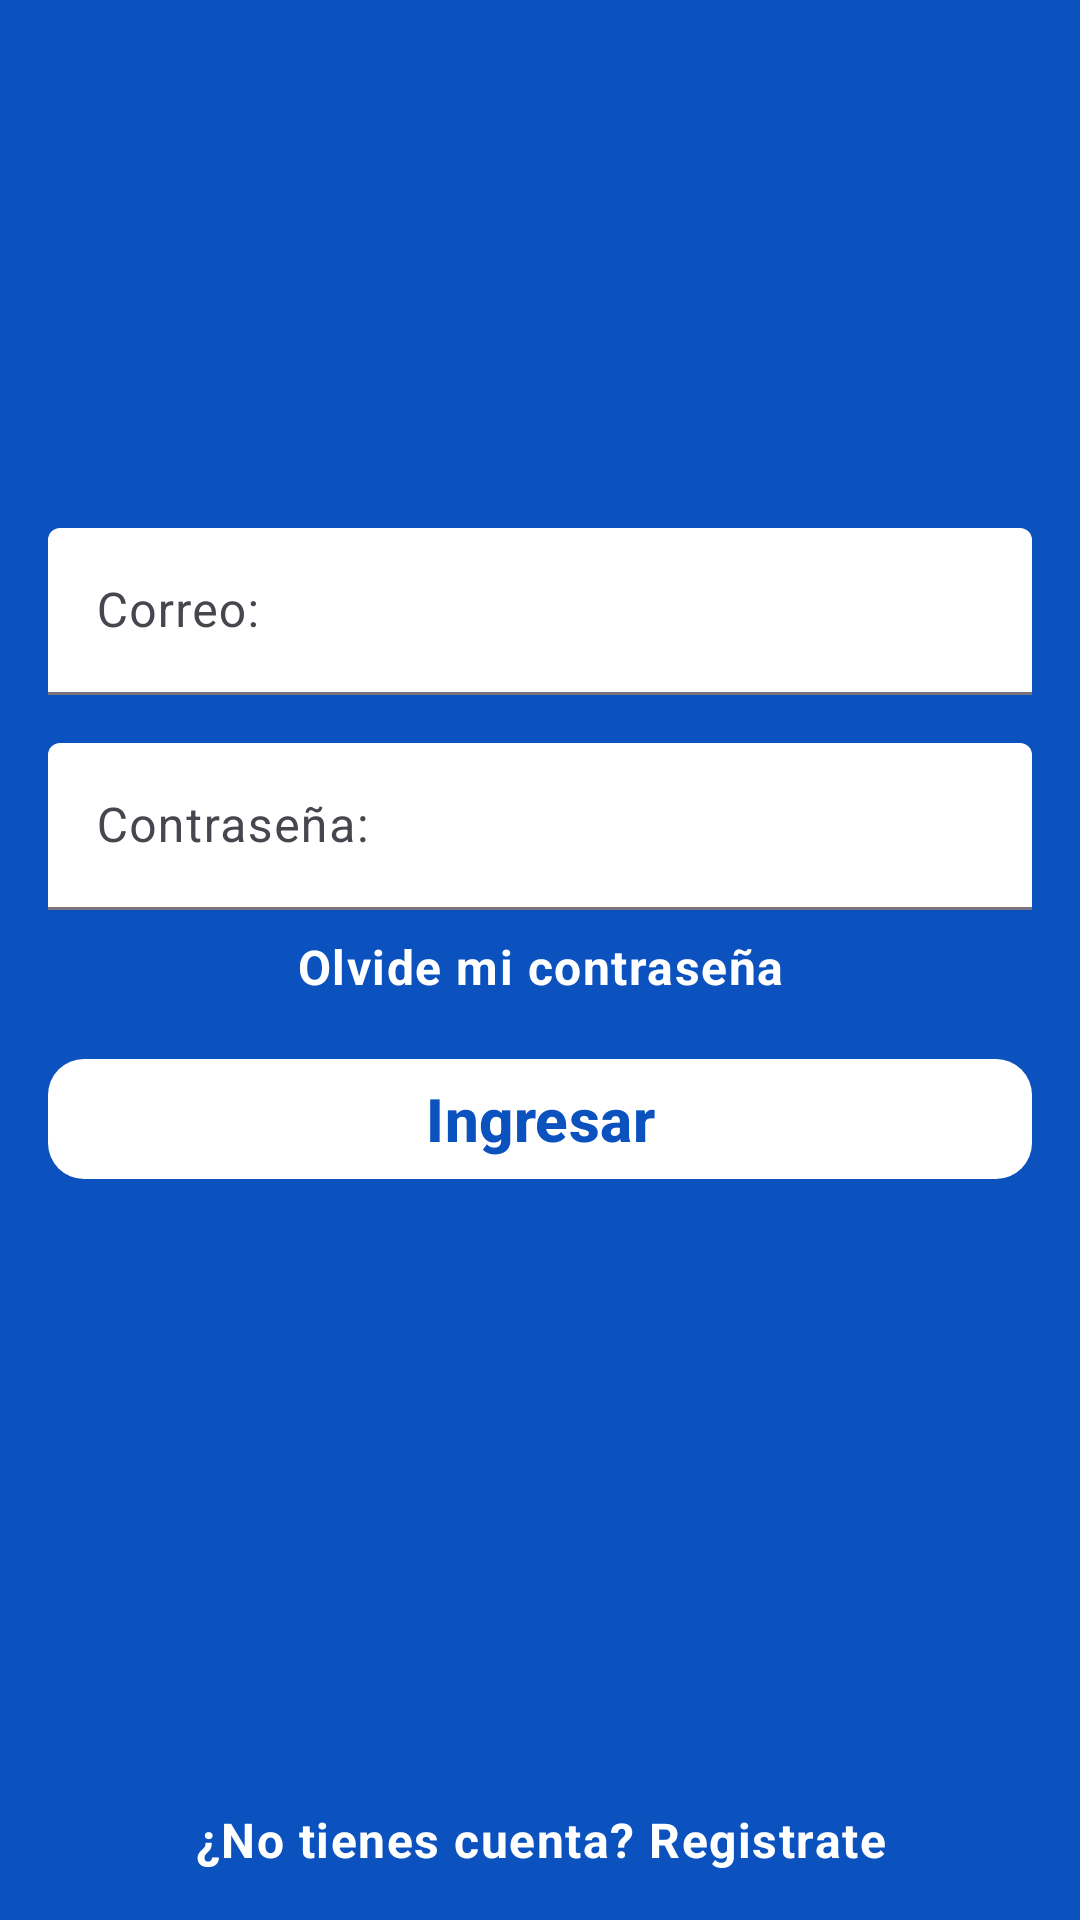

Produce the Android XML layout that renders to this screen, including the resource entries it uses.
<!-- AndroidManifest.xml: application theme Theme.SoundPlay -->
<!-- res/layout/fragment_login.xml -->
<?xml version="1.0" encoding="utf-8"?>
<androidx.constraintlayout.widget.ConstraintLayout xmlns:android="http://schemas.android.com/apk/res/android"
    xmlns:app="http://schemas.android.com/apk/res-auto"
    xmlns:tools="http://schemas.android.com/tools"
    android:layout_width="match_parent"
    android:layout_height="match_parent"
    android:background="@color/mainBackground"
    tools:context=".LoginFragment">

    <ImageView
        android:id="@+id/imageView"
        android:layout_width="128dp"
        android:layout_height="128dp"
        android:layout_marginTop="32dp"
        android:src="@drawable/sound_icon"
        app:layout_constraintEnd_toEndOf="parent"
        app:layout_constraintStart_toStartOf="parent"
        app:layout_constraintTop_toTopOf="parent" />

    <com.google.android.material.textfield.TextInputLayout
        style="@style/passwordTil"
        android:id="@+id/emailTil"
        android:layout_width="0dp"
        android:layout_height="wrap_content"
        android:layout_marginStart="16dp"
        android:layout_marginTop="16dp"
        android:layout_marginEnd="16dp"
        android:hint="@string/mail"
        android:ems="10"
        android:inputType="textEmailAddress"
        app:layout_constraintEnd_toEndOf="parent"
        app:layout_constraintStart_toStartOf="parent"
        app:layout_constraintTop_toBottomOf="@+id/imageView">

        <com.google.android.material.textfield.TextInputEditText
            style="@style/passwordTiet"
            android:id="@+id/emailTiet"
            android:layout_width="match_parent"
            android:layout_height="wrap_content"
            app:layout_constraintEnd_toEndOf="parent"
            app:layout_constraintStart_toStartOf="parent"/>

    </com.google.android.material.textfield.TextInputLayout>


    <com.google.android.material.textfield.TextInputLayout
        style="@style/passwordTil"
        android:id="@+id/passwordTil"
        android:layout_width="0dp"
        android:layout_height="wrap_content"
        android:layout_marginStart="16dp"
        android:layout_marginTop="16dp"
        android:layout_marginEnd="16dp"
        android:hint="@string/password"
        android:ems="10"
        android:inputType="textPassword"
        app:layout_constraintEnd_toEndOf="parent"
        app:layout_constraintStart_toStartOf="parent"
        app:layout_constraintTop_toBottomOf="@+id/emailTil">

        <com.google.android.material.textfield.TextInputEditText
            style="@style/passwordTiet"
            android:id="@+id/passwordTiet"
            android:layout_width="match_parent"
            android:layout_height="wrap_content"
            app:layout_constraintEnd_toEndOf="parent"
            app:layout_constraintStart_toStartOf="parent"/>
    </com.google.android.material.textfield.TextInputLayout>

    <TextView
        style="@style/signInLabel"
        android:id="@+id/restorePasswordText"
        android:layout_width="0dp"
        android:layout_height="wrap_content"
        android:layout_marginStart="16dp"
        android:layout_marginTop="8dp"
        android:layout_marginEnd="16dp"
        android:textAlignment="center"
        android:text="@string/restorePassword"
        app:layout_constraintEnd_toEndOf="parent"
        app:layout_constraintStart_toStartOf="parent"
        app:layout_constraintTop_toBottomOf="@+id/passwordTil" />

    <TextView
        style="@style/signInLabel"
        android:id="@+id/registerText"
        android:layout_width="0dp"
        android:layout_height="wrap_content"
        android:layout_marginStart="16dp"
        android:layout_marginEnd="16dp"
        android:layout_marginBottom="16dp"
        android:text="@string/register"
        app:layout_constraintBottom_toBottomOf="parent"
        app:layout_constraintEnd_toEndOf="parent"
        app:layout_constraintStart_toStartOf="parent" />

    <com.google.android.material.button.MaterialButton
        style="@style/signUpButton"
        android:id="@+id/signInButton"
        android:layout_width="0dp"
        android:layout_height="wrap_content"
        android:layout_marginStart="16dp"
        android:layout_marginTop="16dp"
        android:layout_marginEnd="16dp"
        android:text="@string/signIn"
        app:layout_constraintEnd_toEndOf="parent"
        app:layout_constraintStart_toStartOf="parent"
        app:layout_constraintTop_toBottomOf="@+id/restorePasswordText" />


</androidx.constraintlayout.widget.ConstraintLayout>
<!-- resources referenced by this layout -->
<resources>
  <color name="mainBackground">#0B52BF</color>
  <string name="mail">Correo:</string>
  <string name="password">Contraseña:</string>
  <string name="register">¿No tienes cuenta? Registrate</string>
  <string name="restorePassword">Olvide mi contraseña</string>
  <string name="signIn">Ingresar</string>
  <style name="passwordTiet" parent="Widget.Material3.TextInputEditText.FilledBox">
  
          
          <item name="android:textColor">#000000</item>
  
          
          <item name="android:textColorHint">#000000</item>
  
      </style>
  <style name="passwordTil" parent="Widget.Material3.TextInputLayout.FilledBox">
  
          
          <item name="boxBackgroundColor">#FFFFFF</item>
  
          
          <item name="hintTextColor">#000000</item>
  
      </style>
  <style name="signInLabel" parent="TextAppearance.Material3.BodyLarge">
  
          
          <item name="android:textColor">#FFFFFF</item>
  
          
          <item name="android:textStyle">bold</item>
  
          
          <item name="android:textSize">16sp</item>
          <item name="android:textAlignment">center</item>
  
      </style>
  <style name="signUpButton" parent="Widget.Material3.Button">
          <item name="android:textAllCaps">false</item>
          <item name="cornerRadius">12dp</item>
  
          
          <item name="backgroundTint">@color/button_background</item>
  
          
          <item name="android:textColor">@color/button_text</item>
          <item name="android:textSize">20sp</item>
          <item name="android:textStyle">bold</item>
      </style>
  <style name="Theme.SoundPlay" parent="Base.Theme.SoundPlay" />
  <style name="Base.Theme.SoundPlay" parent="Theme.Material3.DayNight.NoActionBar">
          
          
      </style>
</resources>
